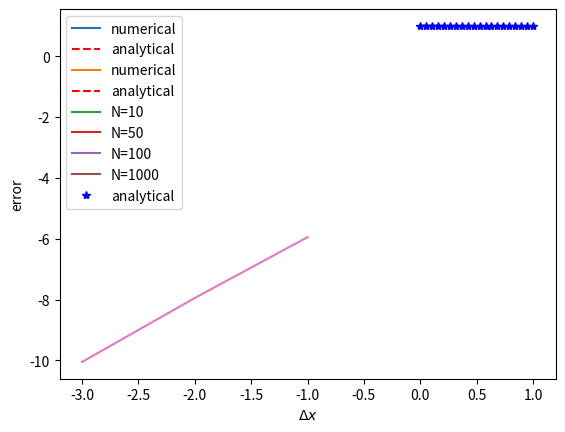

Write the Python code that produced this figure.
# %%timeit

import numpy as np
import matplotlib.pyplot as plt
import math

pie=0.01
N=10

h=1.0/(N)
a=1./h**2
b=1./h**2
d=-(2/h**2 + pie)

# inefficient method that stores the full matrix A
A=np.zeros((N+1,N+1))
A[0][0]=1
A[N][N]=1
A[N][N-1]=-1
for i in range(1,N):
    A[i][i]=d
    A[i][i+1]=a
    A[i][i-1]=b

r=np.zeros(N+1)
r[0]=1.

theta_num=np.dot(np.linalg.inv(A),r)
x=np.linspace(0,1,N+1)
theta_ana=np.cosh(np.sqrt(pie)*(1.-x))/np.cosh(np.sqrt(pie))

plt.plot(x,theta_num, label="numerical")
plt.plot(x,theta_ana, 'r--',label="analytical")
plt.xlabel(r"$x$")
plt.ylabel(r"$\theta$")
plt.grid()
plt.legend()
plt.show()

# %%timeit   # to time the execution of the function

import numpy as np
import matplotlib.pyplot as plt
import math

pie=0.01
N=10

h=1.0/(N)

# TDMA method
# Start with \theta_1, therefore, \theta_0 denotes the first interior point from the left

# initialise the four arrays
d=np.ones(N)*(-2/h**2 - pie)
a=np.ones(N)*(1./h**2)
b=np.ones(N)*(1./h**2)
r=np.zeros(N)
theta_num=np.ones(N)
theta_num[0]=1.0

d[N-1]=1
b[N-1]=-1

r[0]=-(1./h**2)*1.0

#forward eliminitaion
for i in range(1,N):
    d[i] = d[i] - a[i-1]*(b[i]/d[i-1])
    r[i] = r[i] - r[i-1]*(b[i]/d[i-1])

#backward substitution
theta_num[N-1] = r[N-1]/d[N-1]
for i in range(N-2,0,-1):
    theta_num[i]=(r[i]-a[i]*theta_num[i+1])/d[i]

x=np.linspace(0,1,N)
theta_ana=np.cosh(np.sqrt(pie)*(1.-x))/np.cosh(np.sqrt(pie))

plt.plot(x,theta_num, label="numerical")
plt.plot(x,theta_ana, 'r--',label="analytical")
plt.xlabel(r"$x$")
plt.ylabel(r"$\theta$")
plt.grid()
plt.legend()
plt.show()

import numpy as np
import matplotlib.pyplot as plt
import math

pie=0.01
for N in [10, 50, 100, 1000]:
    h=1.0/(N)

    # initialise the four arrays
    d=np.ones(N)*(-2/h**2 - pie)
    a=np.ones(N)*(1./h**2)
    b=np.ones(N)*(1./h**2)
    r=np.zeros(N)
    theta_num=np.ones(N)
    theta_num[0]=1.0

    d[N-1]=1
    b[N-1]=-1

    r[0]=-(1./h**2)*1.0

    #forward eliminitaion
    for i in range(1,N):
        d[i] = d[i] - a[i-1]*(b[i]/d[i-1])
        r[i] = r[i] - r[i-1]*(b[i]/d[i-1])

    #backward substitution
    theta_num[N-1] = r[N-1]/d[N-1]
    for i in range(N-2,0,-1):
        theta_num[i]=(r[i]-a[i]*theta_num[i+1])/d[i]

    x=np.linspace(0,1,N)
    plt.plot(x,theta_num, label="N="+str(N))

N=20
x=np.linspace(0,1,N)
theta_ana=np.cosh(np.sqrt(pie)*(1.-x))/np.cosh(np.sqrt(pie))
plt.plot(x,theta_ana, 'b*', label="analytical")
plt.xlabel(r"$x$")
plt.ylabel(r"$\theta_{num}$")
plt.grid()
plt.legend()
plt.show()

import numpy as np
import matplotlib.pyplot as plt
import math

pie=0.0001
N_list=[10, 50, 100, 1000]
error=[]
for N in N_list:
    h=1.0/(N)

    # initialise the four arrays
    d=np.ones(N)*(-2/h**2 - pie)
    a=np.ones(N)*(1./h**2)
    b=np.ones(N)*(1./h**2)
    r=np.zeros(N)
    theta_num=np.ones(N)
    theta_num[0]=1.0

    d[N-1]=-1
    b[N-1]=1

    r[0]=-(1./h**2)*1.0

    #forward eliminitaion
    for i in range(1,N):
        d[i] = d[i] - a[i-1]*(b[i]/d[i-1])
        r[i] = r[i] - r[i-1]*(b[i]/d[i-1])

    #backward substitution
    theta_num[N-1] = r[N-1]/d[N-1]
    for i in range(N-2,0,-1):
        theta_num[i]=(r[i]-a[i]*theta_num[i+1])/d[i]

    x=np.linspace(0,1,N)
    theta_ana=np.cosh(np.sqrt(pie)*(1.-x))/np.cosh(np.sqrt(pie))
    err=theta_num[int(N/2)]-theta_ana[int(N/2)]
    error.append(err)

plt.plot(np.log10(1/np.array(N_list)),np.log10(np.abs(error)))
plt.xlabel(r"$\Delta x$")
plt.ylabel(r"error")
plt.grid()
plt.show()